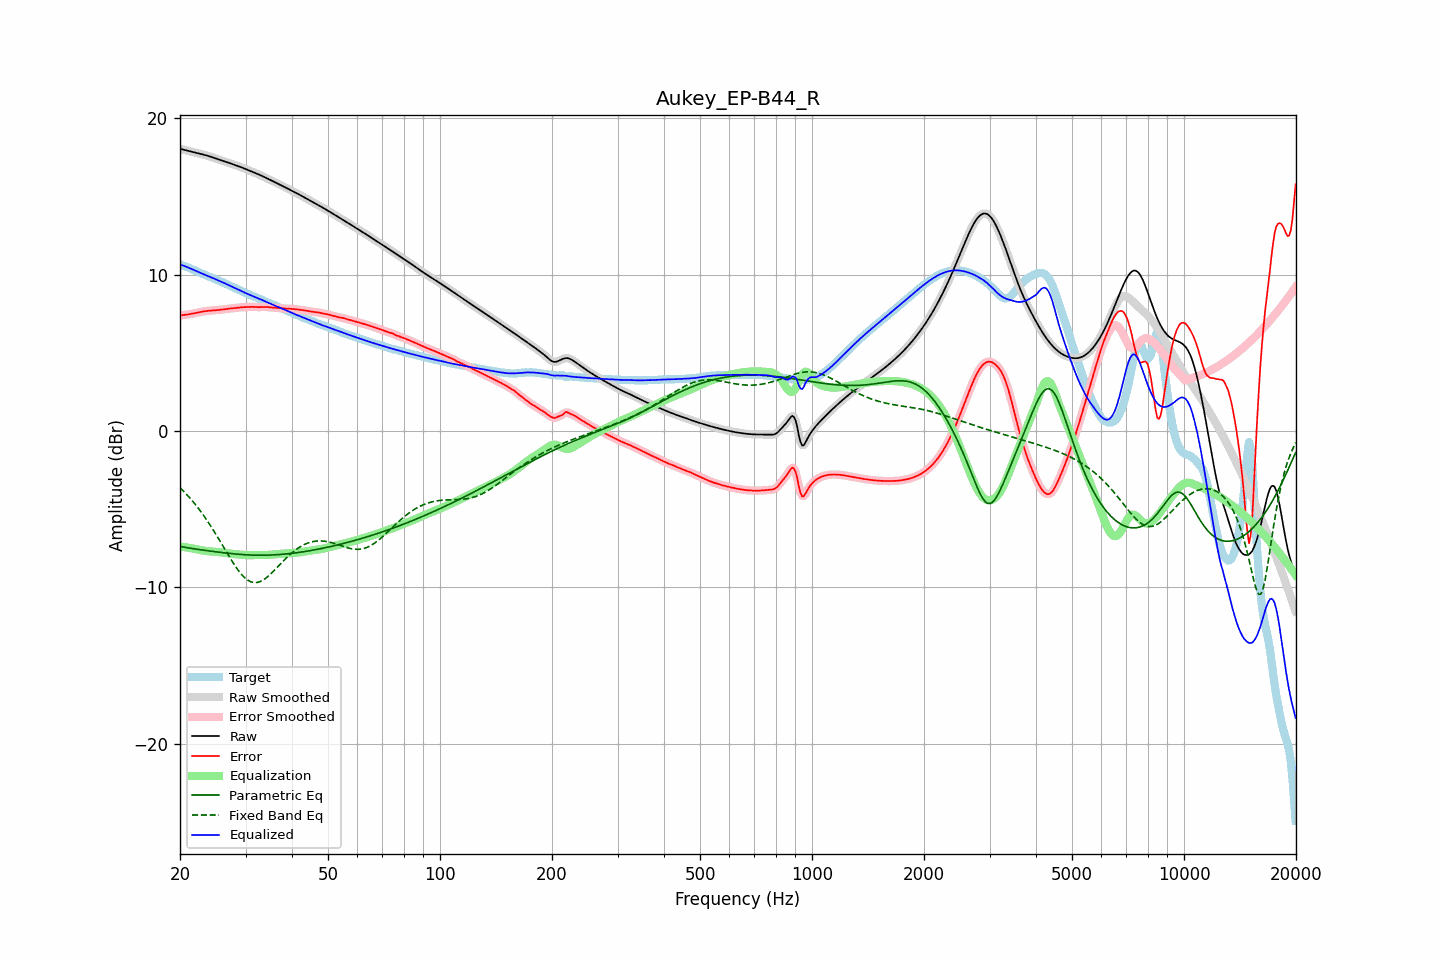

The data file committed next to this chart (first rows):
frequency, raw, error, smoothed, error_smoothed, equalization, parametric_eq, fixed_band_eq, equalized_raw, equalized_smoothed, target
20.00, 18.04, 7.39, 18.04, 7.39, -7.39, -7.37, -3.62, 10.65, 10.65, 10.65
20.20, 18.01, 7.40, 18.01, 7.40, -7.40, -7.39, -3.72, 10.61, 10.61, 10.61
20.40, 17.99, 7.41, 17.99, 7.41, -7.41, -7.41, -3.82, 10.57, 10.58, 10.57
20.61, 17.96, 7.42, 17.96, 7.42, -7.42, -7.43, -3.93, 10.54, 10.54, 10.54
20.81, 17.93, 7.44, 17.93, 7.44, -7.44, -7.45, -4.04, 10.49, 10.49, 10.50
21.02, 17.91, 7.45, 17.91, 7.45, -7.46, -7.47, -4.15, 10.45, 10.45, 10.46
21.23, 17.88, 7.47, 17.88, 7.47, -7.47, -7.48, -4.26, 10.41, 10.41, 10.42
21.44, 17.86, 7.49, 17.86, 7.49, -7.49, -7.50, -4.38, 10.37, 10.37, 10.37
21.66, 17.83, 7.51, 17.83, 7.51, -7.51, -7.52, -4.50, 10.32, 10.32, 10.32
21.87, 17.81, 7.53, 17.81, 7.53, -7.53, -7.53, -4.62, 10.28, 10.28, 10.28
22.09, 17.78, 7.55, 17.78, 7.55, -7.55, -7.55, -4.75, 10.23, 10.23, 10.23
22.31, 17.76, 7.57, 17.76, 7.57, -7.57, -7.56, -4.88, 10.18, 10.18, 10.18
22.54, 17.73, 7.59, 17.73, 7.59, -7.59, -7.58, -5.02, 10.14, 10.14, 10.14
22.76, 17.70, 7.61, 17.71, 7.61, -7.61, -7.59, -5.16, 10.09, 10.09, 10.09
22.99, 17.68, 7.63, 17.68, 7.63, -7.63, -7.61, -5.29, 10.05, 10.05, 10.05
23.22, 17.65, 7.65, 17.65, 7.65, -7.65, -7.62, -5.44, 10.01, 10.01, 10.00
23.45, 17.63, 7.66, 17.63, 7.66, -7.66, -7.63, -5.59, 9.96, 9.96, 9.96
23.69, 17.60, 7.68, 17.60, 7.68, -7.67, -7.65, -5.74, 9.92, 9.92, 9.92
23.92, 17.57, 7.69, 17.57, 7.69, -7.69, -7.66, -5.89, 9.88, 9.88, 9.88
24.16, 17.53, 7.70, 17.53, 7.70, -7.70, -7.68, -6.05, 9.84, 9.84, 9.84
24.40, 17.50, 7.70, 17.50, 7.70, -7.70, -7.69, -6.21, 9.80, 9.80, 9.80
24.65, 17.46, 7.71, 17.46, 7.71, -7.71, -7.70, -6.38, 9.75, 9.75, 9.75
24.89, 17.43, 7.72, 17.43, 7.72, -7.72, -7.72, -6.54, 9.71, 9.71, 9.71
25.14, 17.39, 7.73, 17.39, 7.73, -7.73, -7.73, -6.71, 9.66, 9.66, 9.67
25.39, 17.36, 7.74, 17.36, 7.74, -7.74, -7.74, -6.88, 9.62, 9.62, 9.62
25.65, 17.32, 7.75, 17.32, 7.75, -7.75, -7.75, -7.05, 9.57, 9.57, 9.58
25.91, 17.29, 7.76, 17.29, 7.76, -7.76, -7.77, -7.23, 9.53, 9.53, 9.53
26.16, 17.26, 7.77, 17.26, 7.77, -7.77, -7.78, -7.40, 9.48, 9.48, 9.48
26.43, 17.22, 7.79, 17.22, 7.79, -7.79, -7.79, -7.57, 9.44, 9.44, 9.43
26.69, 17.19, 7.80, 17.19, 7.80, -7.80, -7.80, -7.75, 9.39, 9.39, 9.39
26.96, 17.15, 7.82, 17.15, 7.82, -7.81, -7.81, -7.92, 9.34, 9.34, 9.34
27.23, 17.12, 7.83, 17.12, 7.83, -7.83, -7.82, -8.09, 9.29, 9.29, 9.29
27.50, 17.08, 7.84, 17.08, 7.84, -7.84, -7.84, -8.26, 9.24, 9.24, 9.24
27.77, 17.05, 7.85, 17.05, 7.85, -7.85, -7.85, -8.42, 9.19, 9.19, 9.20
28.05, 17.01, 7.86, 17.01, 7.86, -7.86, -7.86, -8.58, 9.15, 9.15, 9.15
28.33, 16.97, 7.88, 16.98, 7.88, -7.88, -7.86, -8.73, 9.10, 9.10, 9.10
28.62, 16.94, 7.89, 16.94, 7.89, -7.89, -7.87, -8.87, 9.05, 9.05, 9.05
28.90, 16.90, 7.90, 16.90, 7.90, -7.90, -7.88, -9.01, 9.01, 9.01, 9.00
29.19, 16.86, 7.91, 16.86, 7.91, -7.90, -7.89, -9.13, 8.96, 8.96, 8.96
29.48, 16.82, 7.91, 16.82, 7.91, -7.91, -7.90, -9.25, 8.91, 8.91, 8.91
29.78, 16.78, 7.92, 16.78, 7.92, -7.92, -7.90, -9.35, 8.86, 8.86, 8.86
30.08, 16.74, 7.92, 16.74, 7.92, -7.93, -7.91, -9.44, 8.81, 8.81, 8.82
30.38, 16.70, 7.93, 16.70, 7.93, -7.93, -7.92, -9.52, 8.76, 8.76, 8.77
30.68, 16.65, 7.94, 16.65, 7.93, -7.93, -7.92, -9.58, 8.72, 8.72, 8.72
30.99, 16.61, 7.94, 16.61, 7.94, -7.93, -7.93, -9.63, 8.68, 8.68, 8.67
31.30, 16.57, 7.94, 16.57, 7.94, -7.93, -7.93, -9.66, 8.64, 8.64, 8.63
31.61, 16.53, 7.94, 16.53, 7.93, -7.93, -7.93, -9.69, 8.60, 8.60, 8.59
31.93, 16.48, 7.93, 16.48, 7.93, -7.93, -7.94, -9.69, 8.56, 8.56, 8.56
32.24, 16.44, 7.92, 16.44, 7.92, -7.93, -7.94, -9.68, 8.51, 8.51, 8.52
32.57, 16.40, 7.92, 16.40, 7.92, -7.93, -7.94, -9.65, 8.47, 8.47, 8.48
32.89, 16.35, 7.92, 16.35, 7.92, -7.93, -7.94, -9.62, 8.43, 8.43, 8.43
33.22, 16.31, 7.92, 16.31, 7.92, -7.93, -7.94, -9.56, 8.38, 8.38, 8.38
33.55, 16.26, 7.93, 16.26, 7.93, -7.93, -7.94, -9.51, 8.33, 8.33, 8.33
33.89, 16.21, 7.93, 16.21, 7.93, -7.92, -7.94, -9.43, 8.29, 8.29, 8.28
34.23, 16.16, 7.93, 16.16, 7.93, -7.92, -7.93, -9.36, 8.24, 8.24, 8.23
34.57, 16.11, 7.92, 16.11, 7.92, -7.92, -7.93, -9.27, 8.19, 8.19, 8.19
34.92, 16.06, 7.91, 16.06, 7.91, -7.91, -7.93, -9.18, 8.15, 8.15, 8.15
35.27, 16.01, 7.90, 16.01, 7.90, -7.90, -7.92, -9.08, 8.11, 8.11, 8.11
35.62, 15.96, 7.89, 15.96, 7.89, -7.89, -7.92, -8.98, 8.07, 8.07, 8.07
35.97, 15.91, 7.88, 15.91, 7.88, -7.88, -7.91, -8.87, 8.03, 8.03, 8.03
... 635 more rows
